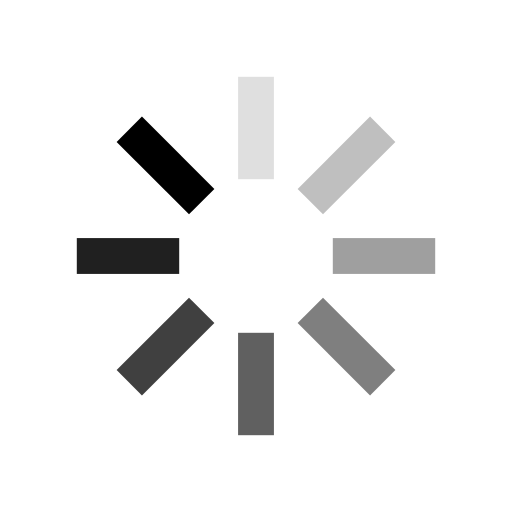
t = 0.00 s
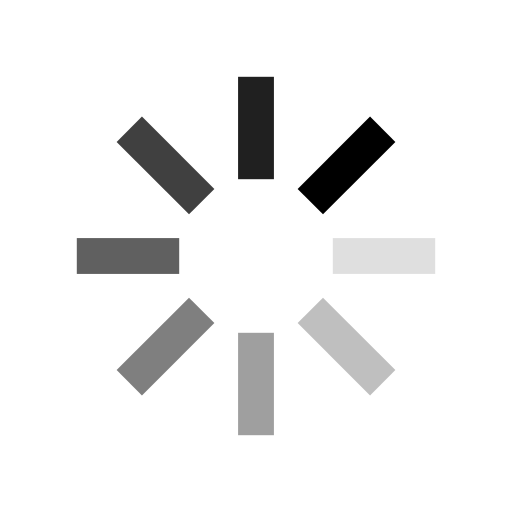
t = 0.13 s
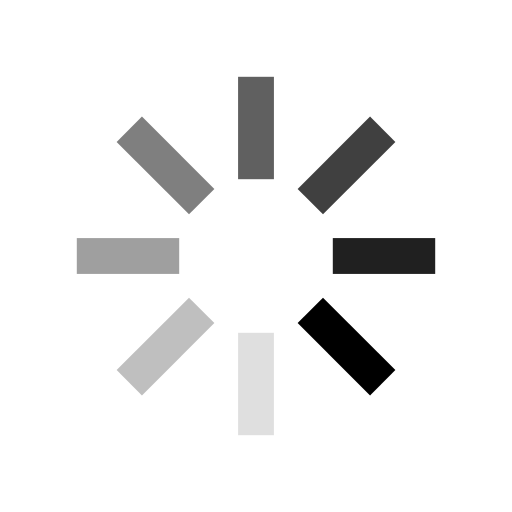
t = 0.25 s
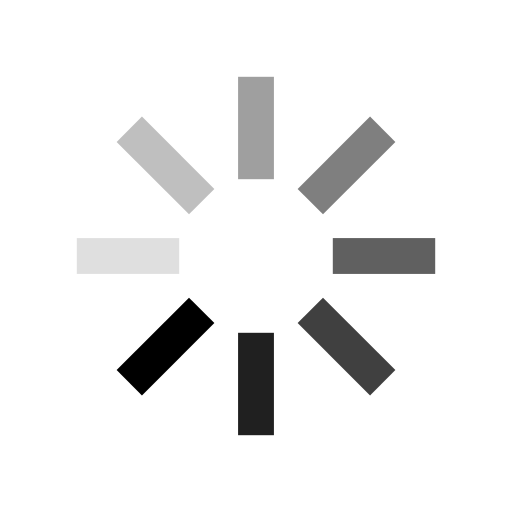
t = 0.38 s

The animated SVG that drew these frames (rendered in a browser with its animation timeline set to each time). Animation: 8 SMIL elements (animate=8); one cycle of 0.50 s, repeats indefinitely.

<?xml version="1.0" encoding="utf-8"?>
<svg xmlns="http://www.w3.org/2000/svg" xmlns:xlink="http://www.w3.org/1999/xlink" style="margin: auto; background: none; display: block; user-select: auto; shape-rendering: auto;" width="30px" height="30px" viewBox="0 0 100 100" preserveAspectRatio="xMidYMid">
<g transform="rotate(0 50 50)" style="user-select: auto;">
  <rect x="46.5" y="15" rx="0" ry="0" width="7" height="20" fill="current" style="user-select: auto;">
    <animate attributeName="opacity" values="1;0" keyTimes="0;1" dur="0.5s" begin="-0.4375s" repeatCount="indefinite" style="user-select: auto;"></animate>
  </rect>
</g><g transform="rotate(45 50 50)" style="user-select: auto;">
  <rect x="46.5" y="15" rx="0" ry="0" width="7" height="20" fill="current" style="user-select: auto;">
    <animate attributeName="opacity" values="1;0" keyTimes="0;1" dur="0.5s" begin="-0.375s" repeatCount="indefinite" style="user-select: auto;"></animate>
  </rect>
</g><g transform="rotate(90 50 50)" style="user-select: auto;">
  <rect x="46.5" y="15" rx="0" ry="0" width="7" height="20" fill="current" style="user-select: auto;">
    <animate attributeName="opacity" values="1;0" keyTimes="0;1" dur="0.5s" begin="-0.3125s" repeatCount="indefinite" style="user-select: auto;"></animate>
  </rect>
</g><g transform="rotate(135 50 50)" style="user-select: auto;">
  <rect x="46.5" y="15" rx="0" ry="0" width="7" height="20" fill="current" style="user-select: auto;">
    <animate attributeName="opacity" values="1;0" keyTimes="0;1" dur="0.5s" begin="-0.25s" repeatCount="indefinite" style="user-select: auto;"></animate>
  </rect>
</g><g transform="rotate(180 50 50)" style="user-select: auto;">
  <rect x="46.5" y="15" rx="0" ry="0" width="7" height="20" fill="current" style="user-select: auto;">
    <animate attributeName="opacity" values="1;0" keyTimes="0;1" dur="0.5s" begin="-0.1875s" repeatCount="indefinite" style="user-select: auto;"></animate>
  </rect>
</g><g transform="rotate(225 50 50)" style="user-select: auto;">
  <rect x="46.5" y="15" rx="0" ry="0" width="7" height="20" fill="current" style="user-select: auto;">
    <animate attributeName="opacity" values="1;0" keyTimes="0;1" dur="0.5s" begin="-0.125s" repeatCount="indefinite" style="user-select: auto;"></animate>
  </rect>
</g><g transform="rotate(270 50 50)" style="user-select: auto;">
  <rect x="46.5" y="15" rx="0" ry="0" width="7" height="20" fill="current" style="user-select: auto;">
    <animate attributeName="opacity" values="1;0" keyTimes="0;1" dur="0.5s" begin="-0.0625s" repeatCount="indefinite" style="user-select: auto;"></animate>
  </rect>
</g><g transform="rotate(315 50 50)" style="user-select: auto;">
  <rect x="46.5" y="15" rx="0" ry="0" width="7" height="20" fill="current" style="user-select: auto;">
    <animate attributeName="opacity" values="1;0" keyTimes="0;1" dur="0.5s" begin="0s" repeatCount="indefinite" style="user-select: auto;"></animate>
  </rect>
</g>
<!-- [ldio] generated by https://loading.io/ --></svg>